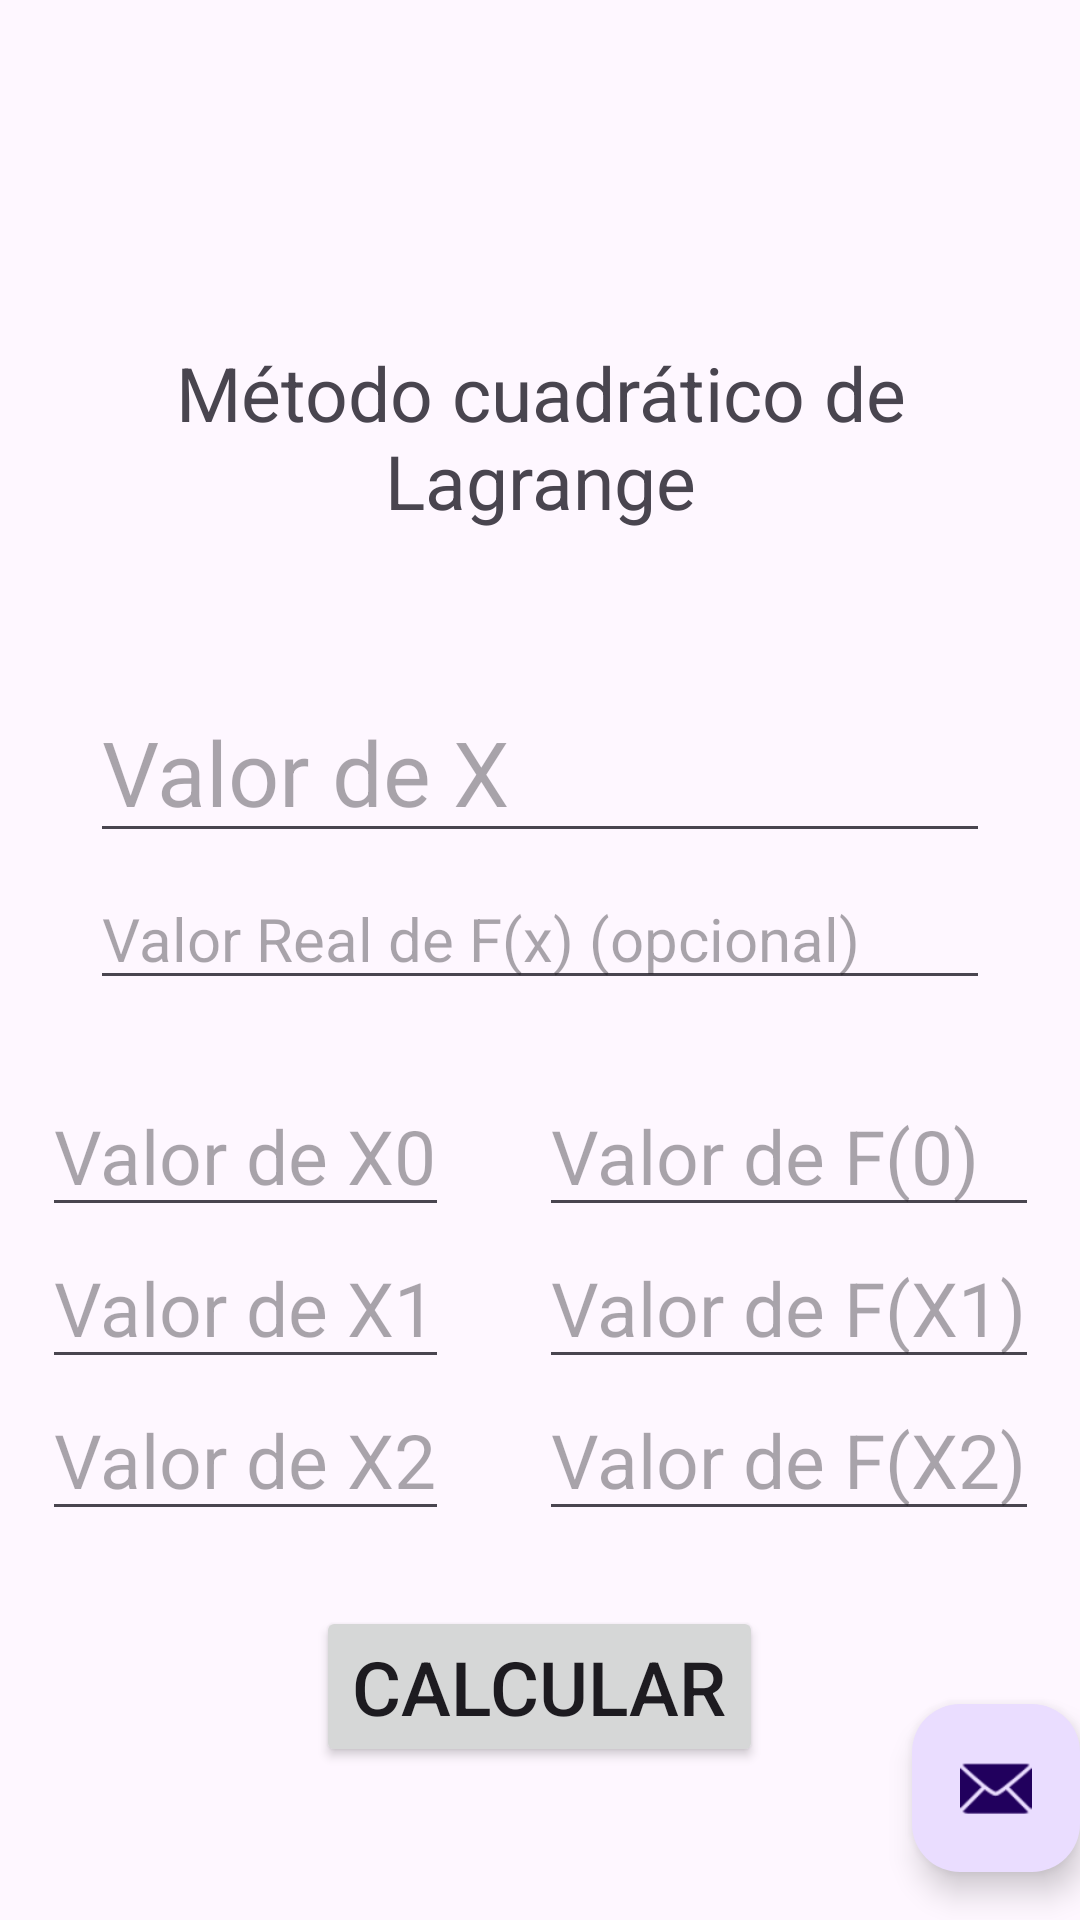

Layout XML and referenced resources for this Android screen:
<!-- AndroidManifest.xml: application theme Theme.LagNewExIn -->
<!-- res/layout/activity_lagrange_cuadratico.xml -->
<?xml version="1.0" encoding="utf-8"?>
<androidx.coordinatorlayout.widget.CoordinatorLayout xmlns:android="http://schemas.android.com/apk/res/android"
    xmlns:app="http://schemas.android.com/apk/res-auto"
    xmlns:tools="http://schemas.android.com/tools"
    android:layout_width="match_parent"
    android:layout_height="match_parent"
    android:fitsSystemWindows="true"
    tools:context=".lagrangeCuadratico">

    <com.google.android.material.appbar.AppBarLayout
        android:layout_width="match_parent"
        android:layout_height="wrap_content"
        android:fitsSystemWindows="true">

        <com.google.android.material.appbar.MaterialToolbar
            android:id="@+id/toolbar"
            android:layout_width="match_parent"
            android:layout_height="?attr/actionBarSize" />

    </com.google.android.material.appbar.AppBarLayout>

    <include layout="@layout/content_lagrange_cuadratico" />

    <com.google.android.material.floatingactionbutton.FloatingActionButton
        android:id="@+id/fab"
        android:layout_width="wrap_content"
        android:layout_height="wrap_content"
        android:layout_gravity="bottom|end"
        android:layout_marginEnd="@dimen/fab_margin"
        android:layout_marginBottom="16dp"
        app:srcCompat="@android:drawable/ic_dialog_email" />

</androidx.coordinatorlayout.widget.CoordinatorLayout>
<!-- res/layout/content_lagrange_cuadratico.xml (included above) -->
<?xml version="1.0" encoding="utf-8"?>
<LinearLayout
    android:orientation="vertical"
    xmlns:android="http://schemas.android.com/apk/res/android"
    xmlns:app="http://schemas.android.com/apk/res-auto"
    android:layout_width="match_parent"
    android:layout_height="match_parent"
    app:layout_behavior="@string/appbar_scrolling_view_behavior">

    <Space
        android:layout_width="match_parent"
        android:layout_height="25dp" />
    <TextView
        android:id="@+id/txvTitleLagrange"
        android:layout_width="match_parent"
        android:layout_height="wrap_content"
        android:text="@string/titleLagrangeC"
        android:textSize="25sp"
        android:gravity="center"
        android:layout_margin="25dp"/>

    <Space
        android:layout_width="match_parent"
        android:layout_height="25dp" />

    <EditText
        android:id="@+id/edtX"
        android:layout_width="match_parent"
        android:layout_height="wrap_content"
        android:hint="@string/HintX"
        android:textSize="30sp"
        android:layout_marginHorizontal="30dp" />
    <Space
        android:layout_width="match_parent"
        android:layout_height="5dp" />

    <EditText
        android:id="@+id/edtFX"
        android:layout_width="match_parent"
        android:layout_height="wrap_content"
        android:hint="@string/Hfx"
        android:textSize="20sp"
        android:layout_marginHorizontal="30dp" />

    <Space
        android:layout_width="match_parent"
        android:layout_height="25dp" />

    <TableLayout
        android:layout_width="match_parent"
        android:layout_height="wrap_content"
        android:layout_gravity="center"
        >
        <TableRow
            android:gravity="center">

            <EditText
                android:id="@+id/edtX0"
                android:layout_width="match_parent"
                android:layout_height="wrap_content"
                android:hint="@string/HintX0"
                android:textSize="25sp"
                android:layout_marginHorizontal="15dp"/>

            <EditText
                android:id="@+id/edtFX0"
                android:layout_width="match_parent"
                android:layout_height="wrap_content"
                android:hint="@string/HintFX0"
                android:textSize="25sp"
                android:layout_marginHorizontal="15dp"/>

        </TableRow>
        <TableRow
            android:gravity="center">

            <EditText
                android:id="@+id/edtX1"
                android:layout_width="match_parent"
                android:layout_height="wrap_content"
                android:hint="@string/HintX1"
                android:textSize="25sp"
                android:layout_marginHorizontal="15dp"/>

            <EditText
                android:id="@+id/edtFX1"
                android:layout_width="match_parent"
                android:layout_height="wrap_content"
                android:hint="@string/HintFX1"
                android:textSize="25sp"
                android:layout_marginHorizontal="15dp"/>

        </TableRow>
        <TableRow
            android:gravity="center">

            <EditText
                android:id="@+id/edtX2"
                android:layout_width="match_parent"
                android:layout_height="wrap_content"
                android:hint="@string/HintX2"
                android:textSize="25sp"
                android:layout_marginHorizontal="15dp"/>

            <EditText
                android:id="@+id/edtFX2"
                android:layout_width="match_parent"
                android:layout_height="wrap_content"
                android:hint="@string/HintFX2"
                android:textSize="25sp"
                android:layout_marginHorizontal="15dp"/>

        </TableRow>
    </TableLayout>
    <Space
        android:layout_width="match_parent"
        android:layout_height="25dp" />

    <Button
        android:id="@+id/btnCalculate"
        android:onClick="calculateLagCuad"
        android:layout_width="wrap_content"
        android:layout_height="wrap_content"
        android:layout_gravity="center"
        android:textSize="25sp"
        android:text="Calcular" />

    <Space
        android:layout_width="match_parent"
        android:layout_height="25dp" />

    <TextView
        android:id="@+id/txvResult"
        android:layout_width="match_parent"
        android:layout_height="match_parent"
        android:textSize="30sp"
        />
</LinearLayout>
<!-- resources referenced by this layout -->
<resources>
  <string name="Hfx">Valor Real de F(x) (opcional)</string>
  <string name="HintFX0">Valor de F(0)</string>
  <string name="HintFX1">Valor de F(X1)</string>
  <string name="HintFX2">Valor de F(X2)</string>
  <string name="HintX">Valor de X</string>
  <string name="HintX0">Valor de X0</string>
  <string name="HintX1">Valor de X1</string>
  <string name="HintX2">Valor de X2</string>
  <string name="titleLagrangeC">Método cuadrático de Lagrange</string>
  <style name="Theme.LagNewExIn" parent="Base.Theme.LagNewExIn" />
  <style name="Base.Theme.LagNewExIn" parent="Theme.Material3.DayNight.NoActionBar">
          
          
      </style>
</resources>
